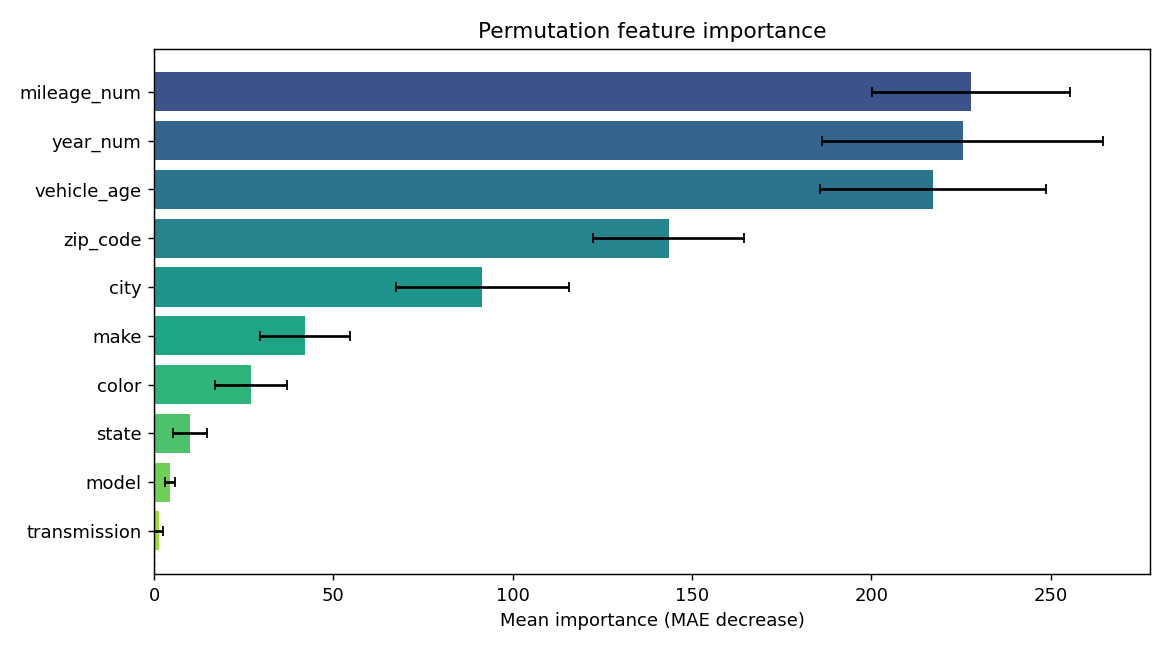

The table this chart was drawn from, first rows:
feature, importance, std
mileage_num, 227.7, 27.63
year_num, 225.5, 39.15
vehicle_age, 217.1, 31.51
zip_code, 143.5, 21.03
city, 91.56, 24.2
make, 42.12, 12.63
color, 27, 10.02
state, 10.08, 4.832
model, 4.456, 1.264
transmission, 1.312, 1.236
